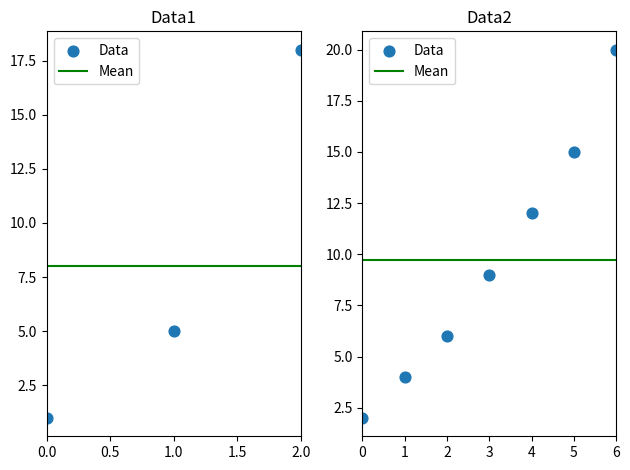

The script that saved this image:
# coding: utf-8
"""Sample Variance Example

[redacted]
@modified: 11-20-2016

"""

import numpy as np
import matplotlib.pyplot as plt

data1 = np.array([1, 5, 18])
data2 = np.array([2, 4, 6, 9, 12, 15, 20])

data1_ssd = sum(i ** 2 for i in (data1 - np.ones_like(data1) * data1.mean()))
data2_ssd = sum(i ** 2 for i in (data2 - np.ones_like(data2) * data2.mean()))

print("sum of sqd dev 1: {}".format(data1_ssd))
print("sum of sqd dev 2: {}".format(data2_ssd))


# Graph
x1, x2 = [np.arange(d.size) for d in [data1, data2]]
m1, m2 = [np.ones_like(d) * d.mean() for d in [data1, data2]]

graph = zip([x1, x2],
            [m1, m2],
            [data1, data2],
            [121, 122],
            ["Data1", "Data2"])

for x, m, d, p, t in graph:
    plt.subplot(p)
    plt.scatter(x, d, s=60, label='Data', marker='o')
    plt.plot(x, m, c='g', label='Mean', linestyle='-')
    plt.xlim(x.min(), x.max())

    plt.title(t)
    plt.legend(loc='upper left')

plt.tight_layout()
plt.show()
